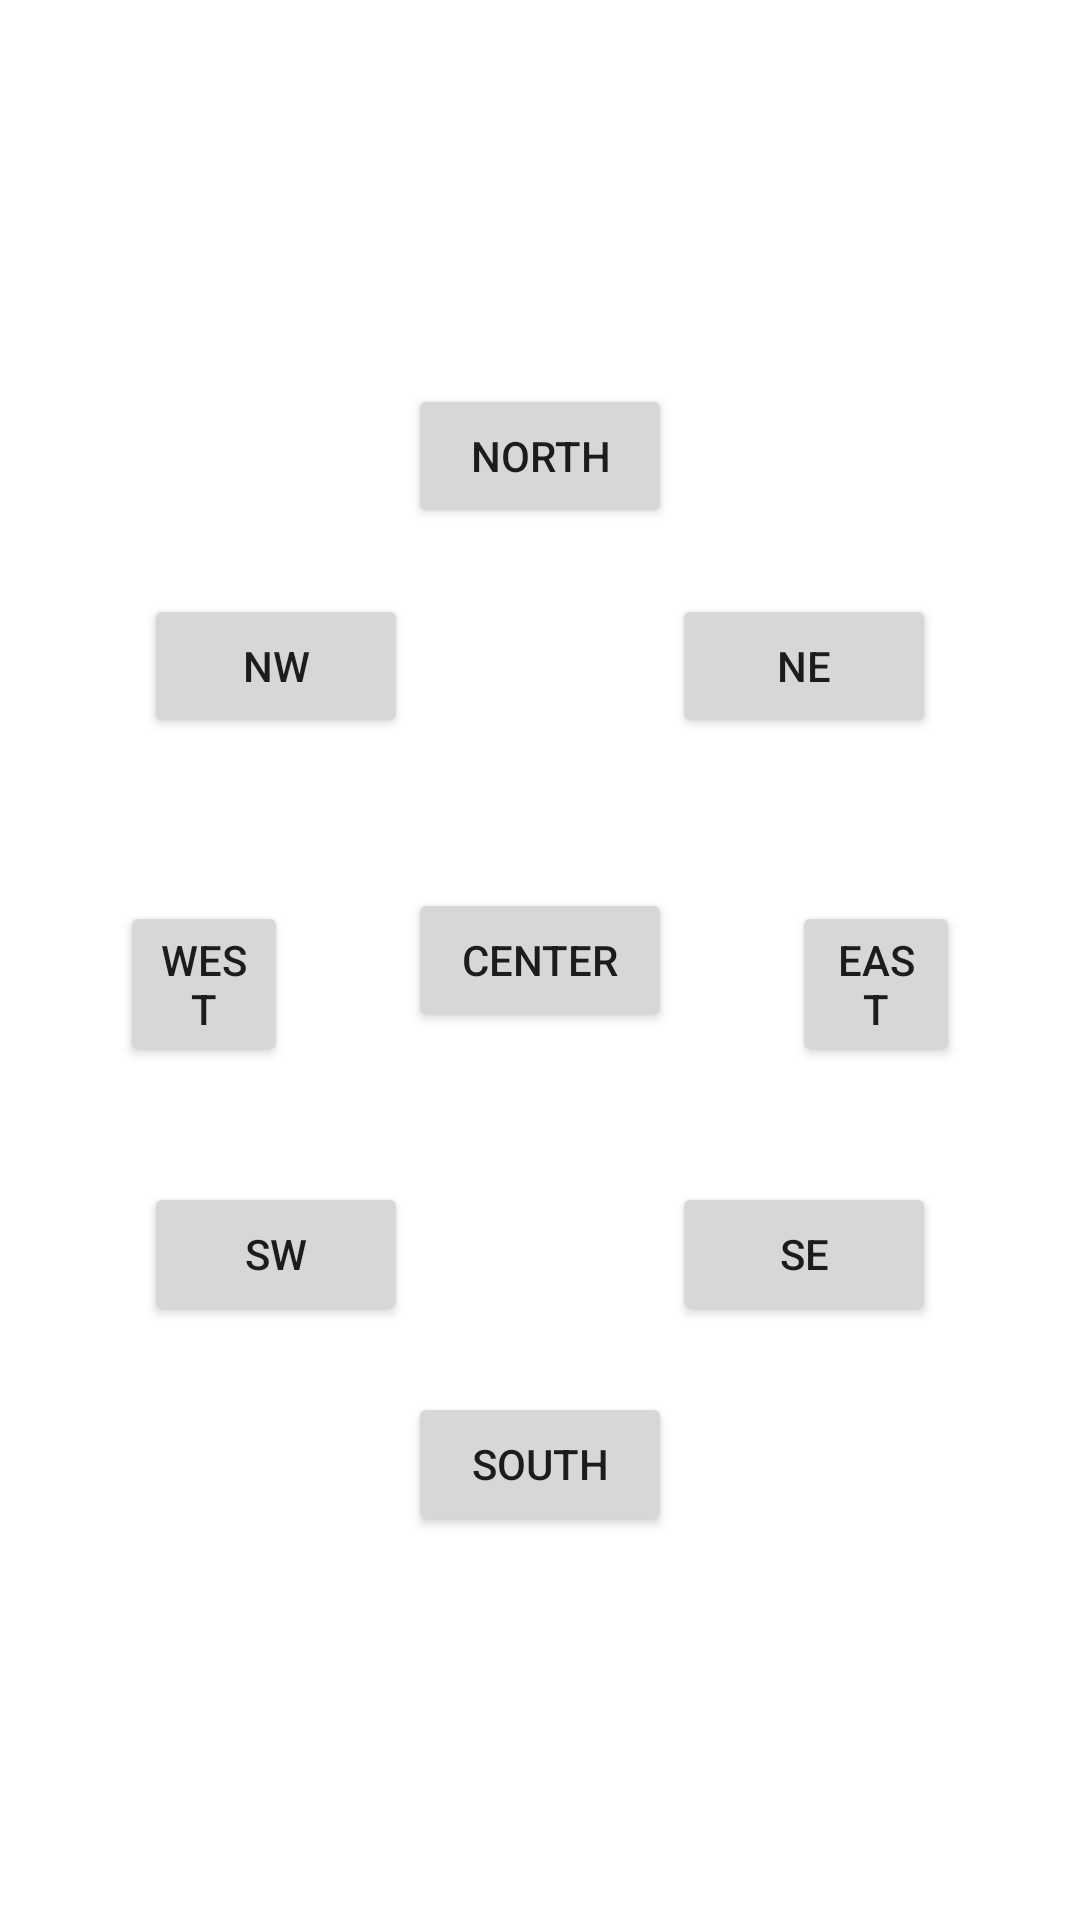

Reconstruct the res/layout file that produces this screen, plus the resources it refers to.
<!-- AndroidManifest.xml: application theme Theme.fetch -->
<!-- res/layout/activity_relative_example.xml -->
<?xml version="1.0" encoding="utf-8"?>

<RelativeLayout
    xmlns:android="http://schemas.android.com/apk/res/android"
    android:layout_width="match_parent"
    android:layout_height="match_parent" >

    <Button
        android:id="@+id/north_button"
        android:layout_width="wrap_content"
        android:layout_height="wrap_content"
        android:layout_centerHorizontal="true"
        android:layout_above="@id/center_button"
        android:layout_marginBottom="120dp"
        android:text="North" />

    <Button
        android:id="@+id/nw_button"
        android:layout_width="wrap_content"
        android:layout_height="wrap_content"
        android:layout_toLeftOf="@id/center_button"
        android:layout_above="@id/center_button"
        android:layout_marginBottom="50dp"
        android:text="NW" />

    <Button
        android:id="@+id/ne_button"
        android:layout_width="wrap_content"
        android:layout_height="wrap_content"
        android:layout_toRightOf="@id/center_button"
        android:layout_above="@id/center_button"
        android:layout_marginBottom="50dp"
        android:text="NE" />

    <Button
        android:id="@+id/center_button"
        android:layout_width="wrap_content"
        android:layout_height="wrap_content"
        android:layout_centerInParent="true"
        android:text="Center" />

    <Button
        android:id="@+id/west_button"
        android:layout_width="wrap_content"
        android:layout_height="wrap_content"
        android:layout_toLeftOf="@id/center_button"
        android:layout_marginHorizontal="40dp"
        android:layout_alignBaseline="@id/center_button"
        android:text="West" />

    <Button
        android:id="@+id/east_button"
        android:layout_width="wrap_content"
        android:layout_height="wrap_content"
        android:layout_toRightOf="@id/center_button"
        android:layout_marginHorizontal="40dp"
        android:layout_alignBaseline="@id/center_button"
        android:text="East" />

    <Button
        android:id="@+id/sw_button"
        android:layout_width="wrap_content"
        android:layout_height="wrap_content"
        android:layout_toLeftOf="@id/center_button"
        android:layout_below="@id/center_button"
        android:layout_marginTop="50dp"
        android:text="SW" />

    <Button
        android:id="@+id/se_button"
        android:layout_width="wrap_content"
        android:layout_height="wrap_content"
        android:layout_toRightOf="@id/center_button"
        android:layout_below="@id/center_button"
        android:layout_marginTop="50dp"
        android:text="SE" />

    <Button
        android:id="@+id/south_button"
        android:layout_width="wrap_content"
        android:layout_height="wrap_content"
        android:layout_centerHorizontal="true"
        android:layout_below="@id/center_button"
        android:layout_marginTop="120dp"
        android:text="South" />

</RelativeLayout>
<!-- resources referenced by this layout -->
<resources>
  <style name="Theme.fetch" parent="Theme.MaterialComponents.DayNight.DarkActionBar">
          
          <item name="colorPrimary">@color/light_blue</item>
          <item name="colorPrimaryVariant">@color/dark_blue</item>
          <item name="colorOnPrimary">@color/white</item>
          
          <item name="colorSecondary">@color/teal_200</item>
          <item name="colorSecondaryVariant">@color/teal_700</item>
          <item name="colorOnSecondary">@color/black</item>
          
          <item name="android:statusBarColor" tools:targetApi="l">?attr/colorPrimaryVariant</item>
          
      </style>
  <color name="light_blue">#27CDE6</color>
  <color name="dark_blue">#0D93A8</color>
  <color name="white">#FFFFFFFF</color>
  <color name="teal_200">#FF03DAC5</color>
  <color name="teal_700">#FF018786</color>
  <color name="black">#FF000000</color>
</resources>
